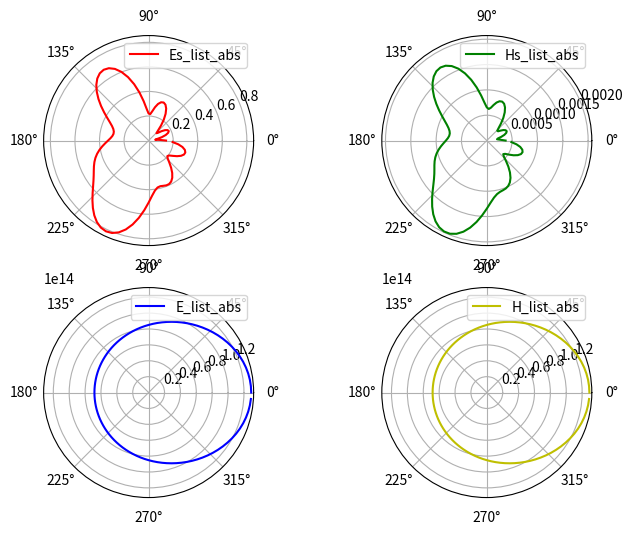
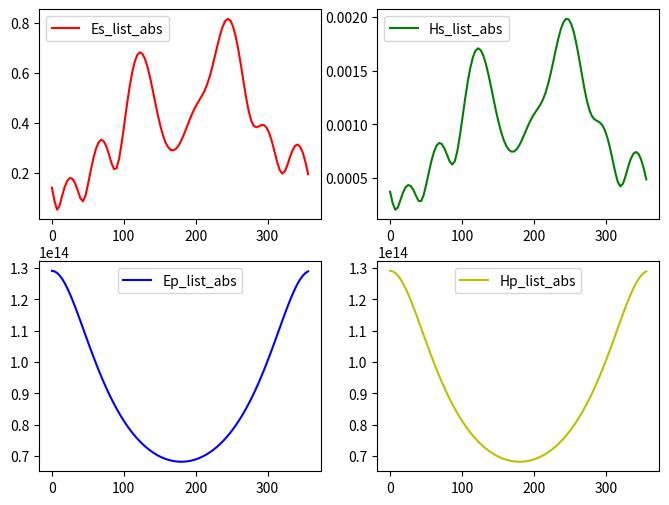

The matplotlib source for these figures, in order:
# -*- coding: utf-8 -*-
"""
Created on Thu Mar 18 22:40:12 2021

@author: Дмитрий
"""

import scipy.special as sc
import math
import cmath
import matplotlib.pyplot as plt 


# ========================================================================
##  1 - входные данные 

# Параметры среды-1
e1 = 20
mu1 = 1
k1 = 2*math.pi*math.sqrt(mu1*e1)
eta1 = 120*math.pi*math.sqrt(mu1/e1)

# Параметры среды-2
k2 = 2*math.pi
eta2 = 120*math.pi

# Параметры программы
a = 1  # радиус круга
N_harm = 100 # количество гармоник
N_circl = 100 # количество точек на круга 
# phi_i = 0 # угол падения [град]
phi_i = 2*math.pi/360*0 # угол падения [рад]

# ========================================================================
#  Построение круга
# dphi = 360/N_circl # угловой шаг на круга [град]
dphi = 2*math.pi/N_circl # угловой шаг на круга [рад]

phi_circl = []
for i in range(N_circl):
    phi_circl.append(i*dphi)
 
def graf_circl():
    """график круга в полярных координатах"""
    fig = plt.figure(figsize=(8., 6.))
    ax = fig.add_subplot(111, projection='polar')
    ax.plot(phi_circl, [a]*len(phi_circl))

# graf_circl()
# ========================================================================
# 3 - вычисление самих коэфицентов 

# для удобства обозначим цилиндрические функции как 
J = sc.jv
H = sc.hankel1
    
# харнение значения тока в хависимости от угла наблюдеения на сечении цилиндра
I1_real = []
I2_real = []
for phi in phi_circl:
    
    I1 = 0
    I2 = 0
    for n in range(N_harm):
        
        def dH(n, x):
            return n/x*H(n,x) - H(n+1,x)
        def dJ(n, x):
            return n/x*J(n,x) - J(n+1,x)
        
        An = ((-1)**n)*cmath.exp(1j*n*phi_i)       
        Z = -eta1*J(n,k1*a)*dH(n,k2*a) + eta2*H(n,k2*a)*dJ(n,k1*a)
        j1n = 4*An/(k1*H(n,k1*a)) * (dH(n,k2*a)*J(n,k2*a) - H(n,k2*a)*dJ(n,k2*a))/Z
        j2n = 4*An/(k2*J(n,k2*a)) * (-eta1/eta2*J(n,k1*a)*dJ(n,k2*a) + dJ(n,k1*a)*J(n,k2*a))/Z
    
        I1 += j1n*cmath.exp(1j*n*phi)  
        I2 += j2n*cmath.exp(1j*n*phi) 
        
    I1_real.append(I1)
    I2_real.append(I2)
    
    
I1_real_abs = list(map(abs, I1_real))
I2_real_abs = list(map(abs, I2_real))

angle_for_grad = list(map(lambda x: x * 360/(2*math.pi), phi_circl))

def graf_I():
    fig = plt.figure(figsize=(8., 6.)) 
    ax = fig.add_subplot(111)   
    ax.plot(angle_for_grad, I1_real_abs, label='I1_real_abs')
    ax.plot(angle_for_grad, I2_real_abs, label='I2_real_abs')
    ax.legend()                         

# graf_I()  
    
# ========================================================================                                                 # 
# 4 - посчитаем поле методом никольского

Es_list = []
Hs_list = []
Ep_list = []
Hp_list = []

for phi in phi_circl:
    
    Es = 0
    Hs = 0
    Ep = 0
    Hp= 0
       
    for n in range(N_harm):
        
        def dH(n, x):
            return n/x*H(n,x) - H(n+1,x)
        
        def dJ(n, x):
            return n/x*J(n,x) - J(n+1,x)
        
        
        c = dH(n,k1*a)
        
        An = (-1)**n
        
        Z2 = J(n,k1*a)*dH(n,k2*a) - eta2/eta1*H(n,k2*a)*dJ(n,k1*a)     
        bn = An * (dH(n,k2*a)*J(n,k2*a) - H(n,k2*a)*dJ(n,k2*a))/Z2
        cn = An * (-J(n,k1*a)*dJ(n,k2*a) + eta2/eta1*dJ(n,k1*a)*J(n,k2*a))/Z2

        ro = 2*a
        # отраженое поле
        Es += cn*H(n, k2*ro)*cmath.exp(1j*n*phi)
        Hs += 1j/eta2*cn*dH(n, k2*ro)*cmath.exp(1j*n*phi)
        
        # прошедшее поле
        Ep += cn*H(n, k1*ro)*cmath.exp(1j*n*phi)
        Hp += 1j/eta1*n*dH(n, k1*ro)*cmath.exp(1j*n*phi)

    Es_list.append(Es)
    Hs_list.append(Hs)  
    Ep_list.append(Hp) 
    Hp_list.append(Hp) 
 
Es_list_abs = list(map(abs, Es_list))
Hs_list_abs = list(map(abs, Hs_list))
Ep_list_abs = list(map(abs, Ep_list))
Hp_list_abs = list(map(abs, Hp_list))
    
# полярный график
def graf_E_Nico_polar():

    # график круга в полярных координатах
    fig = plt.figure(figsize=(8., 6.))
    ax1 = fig.add_subplot(221, projection='polar')
    ax1.plot(phi_circl, Es_list_abs, color = 'r', label='Es_list_abs')
    ax1.legend()
    
    ax2 = fig.add_subplot(222, projection='polar')
    ax2.plot(phi_circl, Hs_list_abs, color = 'g',  label='Hs_list_abs')
    ax2.legend()
    
    ax3 = fig.add_subplot(223, projection='polar')
    ax3.plot(phi_circl, Ep_list_abs, color = 'b',  label='E_list_abs')
    ax3.legend()
    
    ax4 = fig.add_subplot(224, projection='polar')
    ax4.plot(phi_circl, Hp_list_abs, color = 'y',  label='H_list_abs')
    ax4.legend()
    
graf_E_Nico_polar()

def graf_E_Nico_liner():
    # обычный график 
    fig = plt.figure(figsize=(8., 6.)) 
    ax = fig.add_subplot(221)   
    ax.plot(angle_for_grad, Es_list_abs, color = 'r', label='Es_list_abs')
    ax.legend()  

    ax2 = fig.add_subplot(222)   
    ax2.plot(angle_for_grad, Hs_list_abs, color = 'g', label='Hs_list_abs')
    ax2.legend()
    
    ax3 = fig.add_subplot(223)   
    ax3.plot(angle_for_grad, Ep_list_abs, color = 'b', label='Ep_list_abs')
    ax3.legend()
    
    ax4 = fig.add_subplot(224)   
    ax4.plot(angle_for_grad, Hp_list_abs, color = 'y', label='Hp_list_abs')
    ax4.legend()
    
graf_E_Nico_liner()